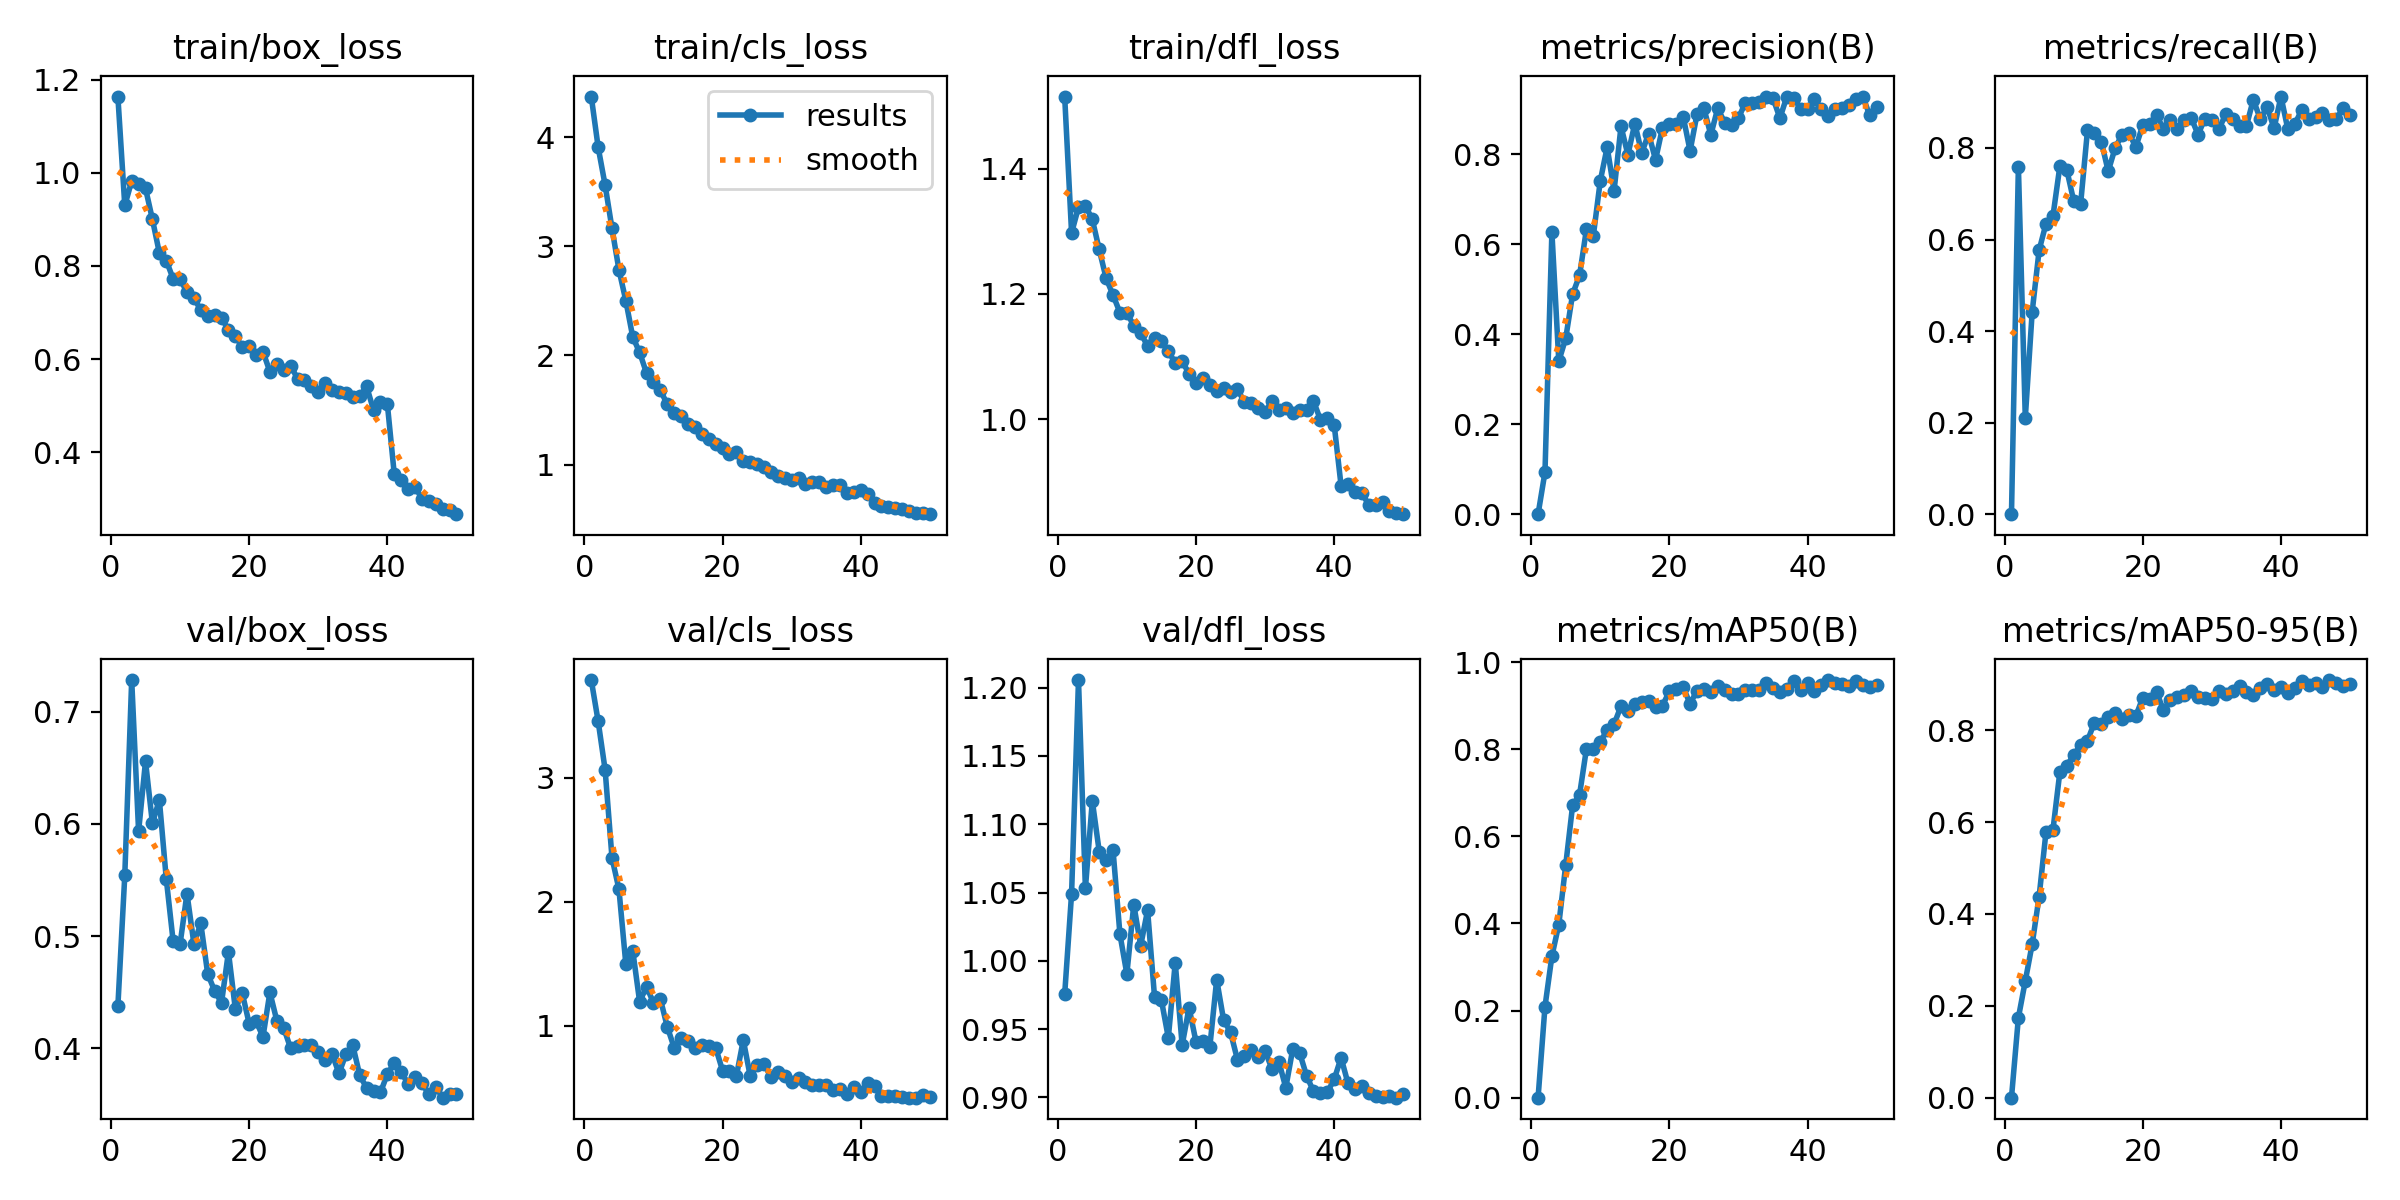

Source data for this figure (header and first rows):
epoch, time, train/box_loss, train/cls_loss, train/dfl_loss, metrics/precision(B), metrics/recall(B), metrics/mAP50(B), metrics/mAP50-95(B), val/box_loss, val/cls_loss, val/dfl_loss, lr/pg0, lr/pg1, lr/pg2
1, 4.19, 1.164, 4.373, 1.515, 0, 0, 0, 0, 0.4375, 3.79, 0.9755, 0.0001032, 0.0001032, 0.0001032
2, 8.298, 0.9299, 3.906, 1.297, 0.09353, 0.7594, 0.209, 0.1741, 0.554, 3.456, 1.049, 0.0002056, 0.0002056, 0.0002056
3, 12.13, 0.9825, 3.563, 1.338, 0.627, 0.2104, 0.3249, 0.254, 0.7284, 3.068, 1.206, 0.0003038, 0.0003038, 0.0003038
4, 15.97, 0.9767, 3.164, 1.341, 0.3402, 0.4426, 0.3974, 0.3345, 0.5934, 2.354, 1.053, 0.0003132, 0.0003132, 0.0003132
5, 19.88, 0.9667, 2.787, 1.319, 0.3911, 0.5766, 0.534, 0.4376, 0.6559, 2.103, 1.117, 0.0003066, 0.0003066, 0.0003066
6, 23.72, 0.9002, 2.502, 1.271, 0.4895, 0.6348, 0.671, 0.579, 0.6004, 1.498, 1.08, 0.0003, 0.0003, 0.0003
7, 27.57, 0.8282, 2.17, 1.225, 0.5308, 0.6509, 0.695, 0.5826, 0.6216, 1.606, 1.074, 0.0002934, 0.0002934, 0.0002934
8, 31.41, 0.8117, 2.028, 1.198, 0.6338, 0.76, 0.8009, 0.7087, 0.5513, 1.193, 1.081, 0.0002868, 0.0002868, 0.0002868
9, 35.26, 0.7725, 1.838, 1.17, 0.6196, 0.7526, 0.8007, 0.7223, 0.4953, 1.314, 1.019, 0.0002803, 0.0002803, 0.0002803
10, 39.11, 0.7711, 1.755, 1.169, 0.7411, 0.6847, 0.8172, 0.7459, 0.4928, 1.185, 0.9904, 0.0002737, 0.0002737, 0.0002737
11, 42.97, 0.7443, 1.681, 1.149, 0.8161, 0.6768, 0.8437, 0.767, 0.5379, 1.215, 1.041, 0.0002671, 0.0002671, 0.0002671
12, 46.8, 0.7304, 1.553, 1.137, 0.7193, 0.8384, 0.8572, 0.777, 0.4933, 0.9904, 1.011, 0.0002605, 0.0002605, 0.0002605
13, 50.64, 0.7059, 1.471, 1.117, 0.8626, 0.8334, 0.8989, 0.8163, 0.5112, 0.8216, 1.037, 0.0002539, 0.0002539, 0.0002539
14, 54.47, 0.6926, 1.442, 1.129, 0.7993, 0.8139, 0.8875, 0.8143, 0.4662, 0.9032, 0.9739, 0.0002473, 0.0002473, 0.0002473
15, 58.3, 0.6947, 1.374, 1.124, 0.8686, 0.7493, 0.9038, 0.829, 0.4511, 0.8779, 0.9713, 0.0002407, 0.0002407, 0.0002407
16, 62.14, 0.6877, 1.348, 1.108, 0.8034, 0.7998, 0.9074, 0.837, 0.4405, 0.8168, 0.9437, 0.0002341, 0.0002341, 0.0002341
17, 65.98, 0.6634, 1.283, 1.09, 0.8462, 0.8289, 0.9103, 0.824, 0.4858, 0.8468, 0.9987, 0.0002275, 0.0002275, 0.0002275
18, 69.81, 0.6502, 1.236, 1.093, 0.7879, 0.8321, 0.8963, 0.8337, 0.4348, 0.8357, 0.9383, 0.0002209, 0.0002209, 0.0002209
19, 73.65, 0.6249, 1.188, 1.072, 0.8594, 0.8024, 0.9, 0.8308, 0.4491, 0.8221, 0.9657, 0.0002143, 0.0002143, 0.0002143
20, 77.51, 0.6286, 1.152, 1.057, 0.8667, 0.8498, 0.9326, 0.8704, 0.4219, 0.6369, 0.9409, 0.0002077, 0.0002077, 0.0002077
21, 81.35, 0.608, 1.101, 1.065, 0.8667, 0.8534, 0.9375, 0.8669, 0.4241, 0.6331, 0.9413, 0.0002011, 0.0002011, 0.0002011
22, 85.19, 0.616, 1.115, 1.055, 0.884, 0.8715, 0.9417, 0.8831, 0.4101, 0.5926, 0.9368, 0.0001945, 0.0001945, 0.0001945
23, 89.04, 0.5728, 1.029, 1.045, 0.8079, 0.8417, 0.9045, 0.8428, 0.4498, 0.8843, 0.9863, 0.0001879, 0.0001879, 0.0001879
24, 92.87, 0.5892, 1.028, 1.049, 0.8894, 0.8602, 0.9342, 0.8651, 0.4245, 0.5923, 0.9567, 0.0001814, 0.0001814, 0.0001814
25, 96.71, 0.5765, 1.008, 1.043, 0.9023, 0.8405, 0.9378, 0.8729, 0.418, 0.6784, 0.9478, 0.0001748, 0.0001748, 0.0001748
26, 100.5, 0.5862, 0.9745, 1.048, 0.8435, 0.8618, 0.932, 0.8767, 0.3999, 0.6924, 0.9278, 0.0001682, 0.0001682, 0.0001682
27, 104.4, 0.5576, 0.9284, 1.028, 0.9027, 0.8663, 0.945, 0.885, 0.4015, 0.5889, 0.9302, 0.0001616, 0.0001616, 0.0001616
28, 108.2, 0.5542, 0.8976, 1.026, 0.8706, 0.8293, 0.9361, 0.8729, 0.403, 0.6268, 0.935, 0.000155, 0.000155, 0.000155
29, 112.1, 0.5417, 0.8768, 1.018, 0.865, 0.8642, 0.9272, 0.8696, 0.4032, 0.5963, 0.9296, 0.0001484, 0.0001484, 0.0001484
30, 115.9, 0.529, 0.8554, 1.011, 0.8812, 0.8608, 0.9262, 0.8674, 0.3967, 0.544, 0.9343, 0.0001418, 0.0001418, 0.0001418
31, 119.8, 0.5481, 0.8788, 1.029, 0.9149, 0.8404, 0.9352, 0.8843, 0.3898, 0.5748, 0.9208, 0.0001352, 0.0001352, 0.0001352
32, 123.6, 0.5333, 0.8233, 1.014, 0.9133, 0.8739, 0.9354, 0.8785, 0.3948, 0.5468, 0.9262, 0.0001286, 0.0001286, 0.0001286
33, 127.4, 0.5288, 0.839, 1.018, 0.9174, 0.8636, 0.9349, 0.8846, 0.3774, 0.5215, 0.9072, 0.000122, 0.000122, 0.000122
34, 131.3, 0.5274, 0.8385, 1.009, 0.9281, 0.8474, 0.9514, 0.8971, 0.3947, 0.5178, 0.9353, 0.0001154, 0.0001154, 0.0001154
35, 135.1, 0.5186, 0.7939, 1.015, 0.925, 0.8482, 0.9396, 0.8836, 0.4024, 0.5206, 0.9327, 0.0001088, 0.0001088, 0.0001088
36, 138.9, 0.5206, 0.8102, 1.014, 0.8806, 0.9056, 0.9324, 0.8774, 0.3758, 0.4795, 0.9161, 0.0001022, 0.0001022, 0.0001022
37, 142.8, 0.5412, 0.8164, 1.029, 0.9287, 0.8633, 0.9371, 0.8918, 0.3644, 0.4874, 0.9045, 9.56376e-05, 9.56376e-05, 9.56376e-05
38, 146.6, 0.4905, 0.7437, 0.9993, 0.926, 0.8895, 0.9572, 0.9001, 0.3619, 0.4448, 0.9029, 8.90442e-05, 8.90442e-05, 8.90442e-05
39, 150.5, 0.5083, 0.7469, 1.002, 0.9016, 0.8429, 0.9358, 0.8877, 0.3605, 0.5017, 0.9038, 8.24508e-05, 8.24508e-05, 8.24508e-05
40, 154.3, 0.503, 0.7647, 0.9909, 0.9001, 0.9124, 0.952, 0.8931, 0.3769, 0.4652, 0.9132, 7.58574e-05, 7.58574e-05, 7.58574e-05
41, 159, 0.3525, 0.7288, 0.8937, 0.9231, 0.8406, 0.9328, 0.8802, 0.3867, 0.535, 0.9291, 6.9264e-05, 6.9264e-05, 6.9264e-05
42, 162.9, 0.3392, 0.6507, 0.8959, 0.9001, 0.8522, 0.9479, 0.8914, 0.3791, 0.5145, 0.9104, 6.26706e-05, 6.26706e-05, 6.26706e-05
43, 166.7, 0.3207, 0.6178, 0.8832, 0.8865, 0.8829, 0.9587, 0.9072, 0.3678, 0.4332, 0.9063, 5.60772e-05, 5.60772e-05, 5.60772e-05
44, 170.5, 0.3256, 0.6109, 0.8817, 0.9007, 0.8637, 0.9512, 0.8984, 0.3739, 0.4307, 0.9087, 4.94838e-05, 4.94838e-05, 4.94838e-05
45, 174.4, 0.3004, 0.602, 0.8634, 0.9027, 0.8684, 0.9488, 0.9023, 0.369, 0.4319, 0.9032, 4.28904e-05, 4.28904e-05, 4.28904e-05
46, 178.2, 0.2941, 0.5949, 0.863, 0.9095, 0.8756, 0.944, 0.8949, 0.3588, 0.4271, 0.9013, 3.6297e-05, 3.6297e-05, 3.6297e-05
47, 182, 0.2879, 0.5742, 0.8681, 0.9228, 0.8603, 0.9568, 0.909, 0.3656, 0.4185, 0.9007, 2.97036e-05, 2.97036e-05, 2.97036e-05
48, 185.8, 0.277, 0.5606, 0.8536, 0.9282, 0.8638, 0.9482, 0.9018, 0.3558, 0.4194, 0.9009, 2.31102e-05, 2.31102e-05, 2.31102e-05
49, 189.6, 0.2751, 0.5556, 0.8506, 0.8869, 0.8864, 0.9436, 0.8969, 0.359, 0.4373, 0.8999, 1.65168e-05, 1.65168e-05, 1.65168e-05
50, 193.4, 0.2668, 0.5454, 0.8481, 0.9047, 0.8718, 0.9466, 0.901, 0.3587, 0.4276, 0.9023, 9.9234e-06, 9.9234e-06, 9.9234e-06
